Run: headless pygame with SDL's dummy video driver; simulated clock (each Clock.tick advances the game by its frame time, no real sleeping); random seed 0; keys injected as events and as key.get_pressed() state; no mouse input.
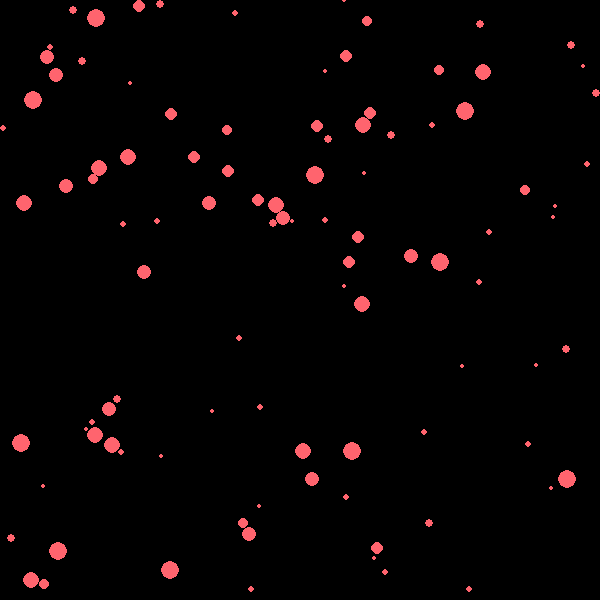
Frame 1 of 4 · flips 1–60 · no input
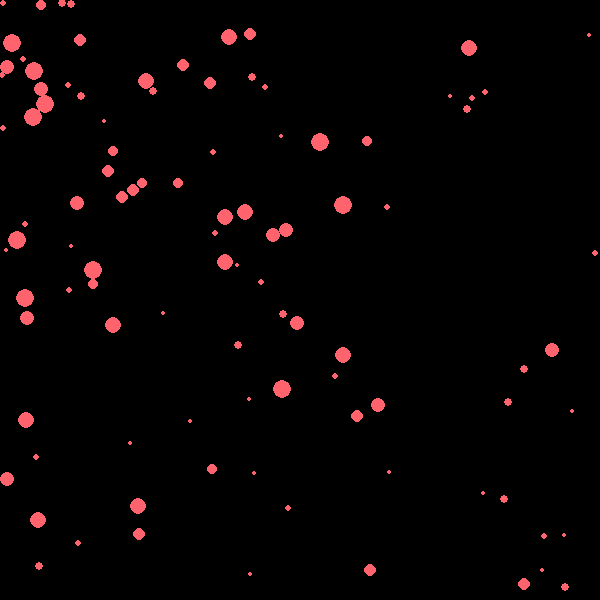
Frame 2 of 4 · flips 61–180 · tapped SPACE, RETURN · held RIGHT (→), D
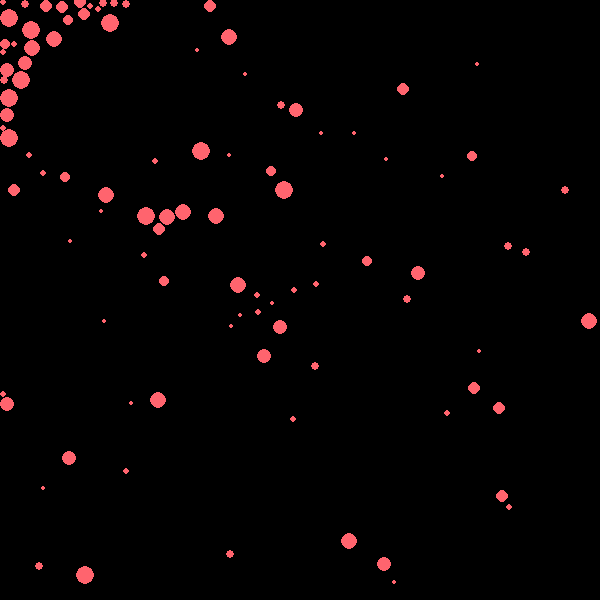
Frame 3 of 4 · flips 181–300 · held DOWN (↓), S
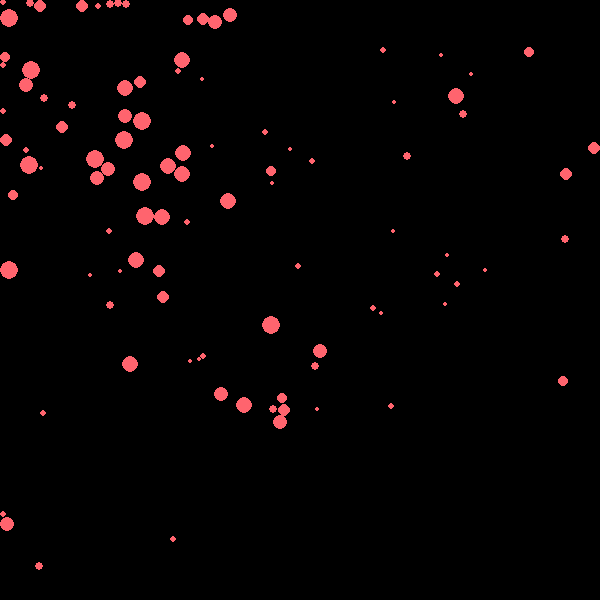
Frame 4 of 4 · flips 301–420 · held LEFT (←), A, UP (↑), W

The pygame program that drew these frames:

import random
import pygame
import math
from time import sleep

WINDOW_WIDTH = 600
WINDOW_HEIGHT = 600

WHITE = (255, 255, 255)
BLACK = (0, 0, 0)
LIGHT_BLUE = (255, 100, 110)

MAX_RADIUS = 10
MIN_RADIUS = 2
NUMBER_OF_PARTICLES = 100

RANDOM_PRECISION = 1

pygame.init()

def initialise_window() -> None:

    pygame.display.set_caption("Gas Simulation")

    window = pygame.display.set_mode((WINDOW_WIDTH, WINDOW_HEIGHT))
    window.fill(BLACK)

    return window

class Particle:
    def __init__(self, renderer):
        self.pos: list[int] = self.get_random_pos()
        self.velocity: list[ int] = self.get_random_velocity()
        self.radius: int = self.get_random_radius()
        self.renderer = renderer
        self.color = LIGHT_BLUE # May or may not actually not be light blue...

    def get_random_velocity(self) -> list[float, float]:
        return [
            (random.random() - 0.5) * 10,
            (random.random() - 0.5) * 10
        ]

    def get_random_pos(self) -> list[int]:
        return [
            random.randrange(0, WINDOW_WIDTH, RANDOM_PRECISION),
            random.randrange(0, WINDOW_HEIGHT, RANDOM_PRECISION)
        ]

    def get_random_radius(self) -> int:
        return random.randrange(MIN_RADIUS, MAX_RADIUS, RANDOM_PRECISION)

    def draw(self) -> None:
        pygame.draw.circle(self.renderer, self.color, self.pos, self.radius, 0)

    def move(self) -> None:
        self.pos[0] += math.floor(self.velocity[0])
        self.pos[1] += math.floor(self.velocity[1])

        # Wall bounds:
        if (self.pos[0] < self.radius):
            self.pos[0] = self.radius
            self.velocity[0] = -self.velocity[0]

        elif (self.pos[0] > WINDOW_WIDTH - self.radius):
            self.pos[0] = WINDOW_WIDTH - self.radius
            self.velocity[0] = -self.velocity[0]

        if (self.pos[1] < 0):
            self.pos[1] = self.radius
            self.velocity[1] = -self.velocity[1]

        elif (self.pos[1] > WINDOW_HEIGHT):
            self.pos[1] = WINDOW_HEIGHT - self.radius
            self.velocity[1] = -self.velocity[1]


class Simulation:
    def __init__(self, renderer) -> None:
        self.renderer = renderer
        self.particles: list[Particle] = [Particle(self.renderer) for i in range(NUMBER_OF_PARTICLES)]

    def update(self):

        for particle in self.particles:
            particle.move()

        # O(n^2) collision detection algorithm
        for p1 in self.particles:
            for p2 in self.particles:
                if p1 == p2:
                    continue

                pos1 = p1.pos
                pos2 = p2.pos

                v = [pos1[0] - pos2[0], pos1[1] - pos2[1]]

                dist_raw = abs(v[0] * v[0] + v[1] * v[1])
                min_dist = p1.radius + p2.radius

                if (dist_raw < min_dist * min_dist):
                    dist = math.sqrt(dist_raw) if math.sqrt(dist_raw) != 0 else 0.0001

                    n = [v[0] / dist, v[1] / dist]
                    mr1 = p1.radius / (p1.radius + p2.radius) # Mass ratio 1
                    mr2 = p1.radius / (p1.radius + p2.radius) # Mass ratio 2
                    delta = (dist - min_dist)

                    p1.pos[0] -= n[0] * (mr2 * delta)
                    p1.pos[1] -= n[1] * (mr2 * delta)
                    p1.velocity[0] -= n[0] * (mr2 * delta)
                    p1.velocity[1] -= n[1] * (mr2 * delta)

                    p2.pos[0] += n[0] * (mr1 * delta)
                    p2.pos[1] += n[1] * (mr1 * delta)
                    p2.velocity[0] += n[0] * (mr1 * delta)
                    p2.velocity[1] += n[1] * (mr1 * delta)

    def draw_all(self):
        for particle in self.particles:
            particle.draw()

def main():

    window = initialise_window()

    sim = Simulation(window)

    while True:

        for event in pygame.event.get():
            if event.type == pygame.QUIT:
                pygame.quit()
                exit()

        sim.update()
        sim.draw_all()

        pygame.display.update()
        window.fill(BLACK)

        # This is here to give the cpu a break :)
        sleep(0.01)

if __name__ == "__main__":
    main()
